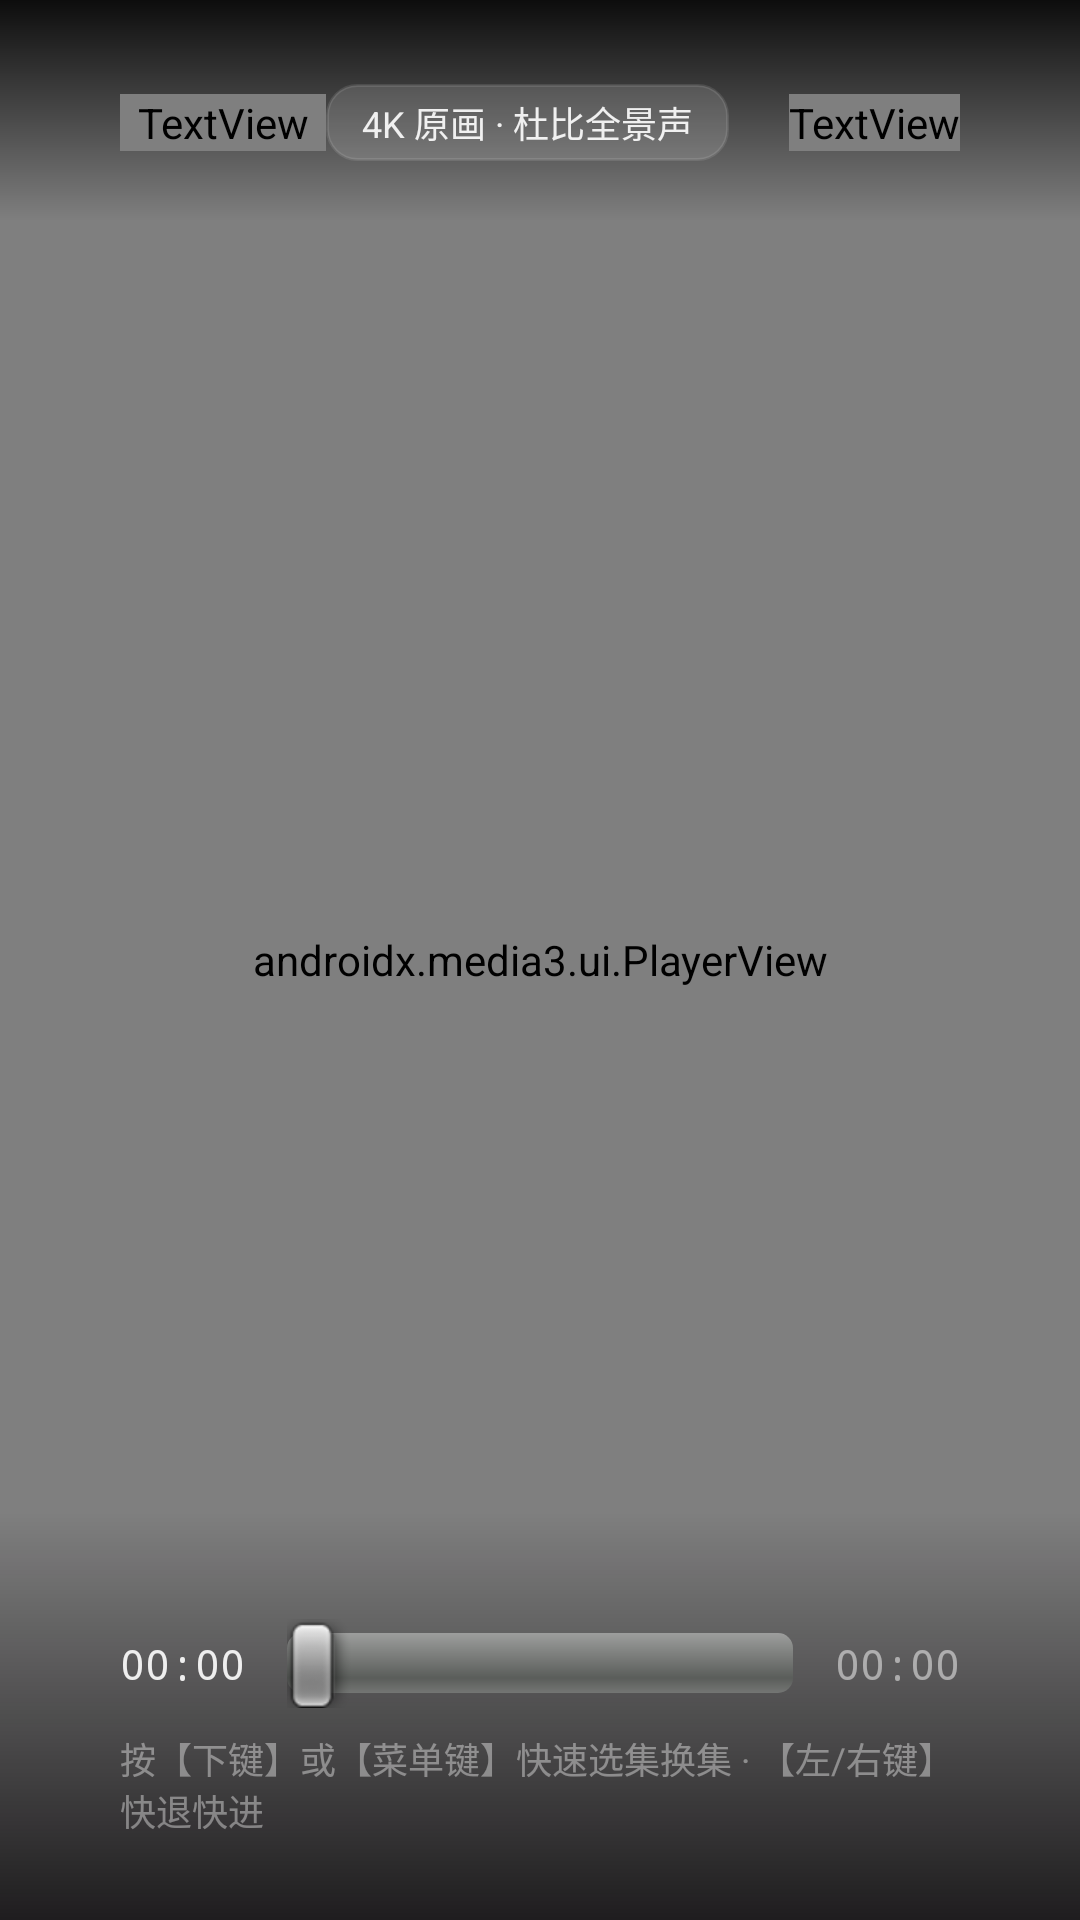

Here is an Android app screen rendered from its layout file. Give the layout XML and the strings, colors and styles it references.
<!-- AndroidManifest.xml: activity theme android:Theme.NoTitleBar.Fullscreen -->
<!-- res/layout/activity_player.xml -->
<?xml version="1.0" encoding="utf-8"?>
<FrameLayout xmlns:android="http://schemas.android.com/apk/res/android"
    xmlns:app="http://schemas.android.com/apk/res-auto"
    android:id="@+id/playerRoot"
    android:layout_width="match_parent"
    android:layout_height="match_parent"
    android:background="#000000"
    android:keepScreenOn="true">

    
    <androidx.media3.ui.PlayerView
        android:id="@+id/playerView"
        android:layout_width="match_parent"
        android:layout_height="match_parent"
        app:surface_type="texture_view"
        app:use_controller="false" />

    
    <LinearLayout
        android:id="@+id/topBarLayout"
        android:layout_width="match_parent"
        android:layout_height="wrap_content"
        android:orientation="horizontal"
        android:gravity="center_vertical"
        android:paddingStart="40dp"
        android:paddingEnd="40dp"
        android:paddingTop="28dp"
        android:paddingBottom="20dp"
        android:background="@drawable/player_scrim_top">

        <TextView
            android:id="@+id/tvPlayerTitle"
            android:layout_width="0dp"
            android:layout_height="wrap_content"
            android:layout_weight="1"
            android:text="影视名称 · 第 01 集"
            android:textColor="#FFFFFFFF"
            android:textSize="22sp"
            android:textStyle="bold"
            android:fontFamily="@string/font_medium" />

        <TextView
            android:id="@+id/tvQualityTag"
            android:layout_width="wrap_content"
            android:layout_height="wrap_content"
            android:background="@drawable/bg_player_pill"
            android:paddingStart="12dp"
            android:paddingEnd="12dp"
            android:paddingTop="4dp"
            android:paddingBottom="4dp"
            android:text="4K 原画 · 杜比全景声"
            android:textColor="#E6FFFFFF"
            android:textSize="12sp" />

        <TextView
            android:id="@+id/tvSystemClock"
            android:layout_width="wrap_content"
            android:layout_height="wrap_content"
            android:layout_marginStart="20dp"
            android:text="12:00"
            android:textColor="#B3FFFFFF"
            android:textSize="18sp"
            android:fontFamily="@string/font_medium" />
    </LinearLayout>

    
    <LinearLayout
        android:id="@+id/loadingLayout"
        android:layout_width="wrap_content"
        android:layout_height="wrap_content"
        android:layout_gravity="center"
        android:orientation="vertical"
        android:gravity="center_horizontal"
        android:visibility="gone">

        <ProgressBar
            android:layout_width="48dp"
            android:layout_height="48dp" />

        <TextView
            android:id="@+id/tvLoadingText"
            android:layout_width="wrap_content"
            android:layout_height="wrap_content"
            android:layout_marginTop="14dp"
            android:text="正在缓冲 4K 原画视频流..."
            android:textColor="#E6FFFFFF"
            android:textSize="14sp" />
    </LinearLayout>

    
    <LinearLayout
        android:id="@+id/bottomControlLayout"
        android:layout_width="match_parent"
        android:layout_height="wrap_content"
        android:layout_gravity="bottom"
        android:orientation="vertical"
        android:paddingStart="40dp"
        android:paddingEnd="40dp"
        android:paddingBottom="28dp"
        android:paddingTop="36dp"
        android:background="@drawable/card_scrim_bottom">

        <LinearLayout
            android:layout_width="match_parent"
            android:layout_height="wrap_content"
            android:orientation="horizontal"
            android:gravity="center_vertical">

            <TextView
                android:id="@+id/tvCurrentPosition"
                android:layout_width="wrap_content"
                android:layout_height="wrap_content"
                android:text="00:00"
                android:textColor="#E6FFFFFF"
                android:textSize="14sp"
                android:fontFamily="monospace" />

            
            <SeekBar
                android:id="@+id/playerSeekBar"
                android:layout_width="0dp"
                android:layout_height="wrap_content"
                android:layout_weight="1"
                android:layout_marginStart="14dp"
                android:layout_marginEnd="14dp"
                android:focusable="false"
                android:progressTint="#FFFFFFFF"
                android:secondaryProgressTint="#4DFFFFFF" />

            <TextView
                android:id="@+id/tvTotalDuration"
                android:layout_width="wrap_content"
                android:layout_height="wrap_content"
                android:text="00:00"
                android:textColor="#80FFFFFF"
                android:textSize="14sp"
                android:fontFamily="monospace" />
        </LinearLayout>

        
        <TextView
            android:layout_width="wrap_content"
            android:layout_height="wrap_content"
            android:layout_gravity="center_horizontal"
            android:layout_marginTop="8dp"
            android:text="按【下键】或【菜单键】快速选集换集 · 【左/右键】快退快进"
            android:textColor="#66FFFFFF"
            android:textSize="12sp" />
    </LinearLayout>

    
    <LinearLayout
        android:id="@+id/countdownNextLayout"
        android:layout_width="wrap_content"
        android:layout_height="wrap_content"
        android:layout_gravity="center"
        android:background="@drawable/bg_frosted_dialog"
        android:orientation="vertical"
        android:padding="28dp"
        android:gravity="center_horizontal"
        android:visibility="gone">

        <TextView
            android:id="@+id/tvCountdownTitle"
            android:layout_width="wrap_content"
            android:layout_height="wrap_content"
            android:text="即将播放下一集：第 02 集"
            android:textColor="#FFFFFFFF"
            android:textSize="18sp"
            android:textStyle="bold" />

        <TextView
            android:id="@+id/tvCountdownSeconds"
            android:layout_width="wrap_content"
            android:layout_height="wrap_content"
            android:layout_marginTop="8dp"
            android:text="5 秒后自动播放"
            android:textColor="#B3FFFFFF"
            android:textSize="14sp" />

        <TextView
            android:layout_width="wrap_content"
            android:layout_height="wrap_content"
            android:layout_marginTop="16dp"
            android:background="@drawable/bg_player_pill_active"
            android:paddingStart="20dp"
            android:paddingEnd="20dp"
            android:paddingTop="8dp"
            android:paddingBottom="8dp"
            android:text="【按 OK 键立即播放】"
            android:textColor="#FFFFFFFF"
            android:textSize="14sp"
            android:textStyle="bold" />
    </LinearLayout>

    
    <LinearLayout
        android:id="@+id/inPlayerEpisodeDrawer"
        android:layout_width="match_parent"
        android:layout_height="140dp"
        android:layout_gravity="bottom"
        android:background="@drawable/bg_frosted_drawer"
        android:orientation="vertical"
        android:paddingTop="14dp"
        android:paddingBottom="12dp"
        android:visibility="gone"
        android:elevation="20dp">

        <LinearLayout
            android:layout_width="match_parent"
            android:layout_height="wrap_content"
            android:orientation="horizontal"
            android:paddingStart="40dp"
            android:paddingEnd="40dp"
            android:gravity="center_vertical">

            <TextView
                android:id="@+id/tvDrawerSeriesTitle"
                android:layout_width="0dp"
                android:layout_height="wrap_content"
                android:layout_weight="1"
                android:text="选集 · 庆余年 第二季"
                android:textColor="#FFFFFFFF"
                android:textSize="16sp"
                android:textStyle="bold" />

            <TextView
                android:layout_width="wrap_content"
                android:layout_height="wrap_content"
                android:text="按【上键】或【返回键】关闭选集"
                android:textColor="#66FFFFFF"
                android:textSize="12sp" />
        </LinearLayout>

        <androidx.recyclerview.widget.RecyclerView
            android:id="@+id/rvDrawerEpisodes"
            android:layout_width="match_parent"
            android:layout_height="wrap_content"
            android:layout_marginTop="10dp"
            android:clipToPadding="false"
            android:paddingStart="34dp"
            android:paddingEnd="34dp" />
    </LinearLayout>

</FrameLayout>
<!-- resources referenced by this layout -->
<resources>
  <!-- drawable bg_frosted_dialog (drawable) -->
  <?xml version="1.0" encoding="utf-8"?>
  <layer-list xmlns:android="http://schemas.android.com/apk/res/android">
      
      <item>
          <shape android:shape="rectangle">
              <corners android:radius="24dp" />
              <stroke
                  android:width="1.5dp"
                  android:color="#59FFFFFF" />
              <solid android:color="#00000000" />
          </shape>
      </item>
      
      <item
          android:top="1.5dp"
          android:bottom="1.5dp"
          android:left="1.5dp"
          android:right="1.5dp">
          <shape android:shape="rectangle">
              <corners android:radius="23dp" />
              <gradient
                  android:angle="270"
                  android:startColor="#E6151E2B"
                  android:centerColor="#F00D131D"
                  android:endColor="#F7080C13" />
          </shape>
      </item>
  </layer-list>
  <!-- drawable bg_frosted_drawer (drawable) -->
  <?xml version="1.0" encoding="utf-8"?>
  <layer-list xmlns:android="http://schemas.android.com/apk/res/android">
      
      <item>
          <shape android:shape="rectangle">
              <corners
                  android:topLeftRadius="28dp"
                  android:topRightRadius="28dp"
                  android:bottomLeftRadius="0dp"
                  android:bottomRightRadius="0dp" />
              <stroke
                  android:width="1.5dp"
                  android:color="#59FFFFFF" />
              <solid android:color="#00000000" />
          </shape>
      </item>
      
      <item android:top="1.5dp">
          <shape android:shape="rectangle">
              <corners
                  android:topLeftRadius="27dp"
                  android:topRightRadius="27dp"
                  android:bottomLeftRadius="0dp"
                  android:bottomRightRadius="0dp" />
              <gradient
                  android:angle="270"
                  android:startColor="#7D131A26"
                  android:centerColor="#BA0A0E17"
                  android:endColor="#F205070E"
                  android:centerY="0.25" />
          </shape>
      </item>
  </layer-list>
  <!-- drawable bg_player_pill (drawable) -->
  <?xml version="1.0" encoding="utf-8"?>
  <selector xmlns:android="http://schemas.android.com/apk/res/android">
      <item android:state_focused="true">
          <shape android:shape="rectangle">
              <corners android:radius="10dp" />
              <solid android:color="#FFFFFFFF" />
          </shape>
      </item>
      <item>
          <shape android:shape="rectangle">
              <corners android:radius="10dp" />
              <solid android:color="#26FFFFFF" />
              <stroke android:width="1dp" android:color="#1AFFFFFF" />
          </shape>
      </item>
  </selector>
  <!-- drawable bg_player_pill_active (drawable) -->
  <?xml version="1.0" encoding="utf-8"?>
  <selector xmlns:android="http://schemas.android.com/apk/res/android">
      <item android:state_focused="true">
          <shape android:shape="rectangle">
              <corners android:radius="10dp" />
              <solid android:color="#FFFFFFFF" />
          </shape>
      </item>
      <item>
          <shape android:shape="rectangle">
              <corners android:radius="10dp" />
              <solid android:color="#4DFFFFFF" />
              <stroke android:width="1.5dp" android:color="#FFFFFFFF" />
          </shape>
      </item>
  </selector>
  <!-- drawable card_scrim_bottom (drawable) -->
  <?xml version="1.0" encoding="utf-8"?>
  <shape xmlns:android="http://schemas.android.com/apk/res/android" android:shape="rectangle">
      <gradient
          android:angle="270"
          android:startColor="#00000000"
          android:endColor="#CC060406" />
  </shape>
  <!-- drawable player_scrim_top (drawable) -->
  <?xml version="1.0" encoding="utf-8"?>
  <shape xmlns:android="http://schemas.android.com/apk/res/android" android:shape="rectangle">
      <gradient
          android:angle="270"
          android:startColor="#E6000000"
          android:endColor="#00000000" />
  </shape>
</resources>
